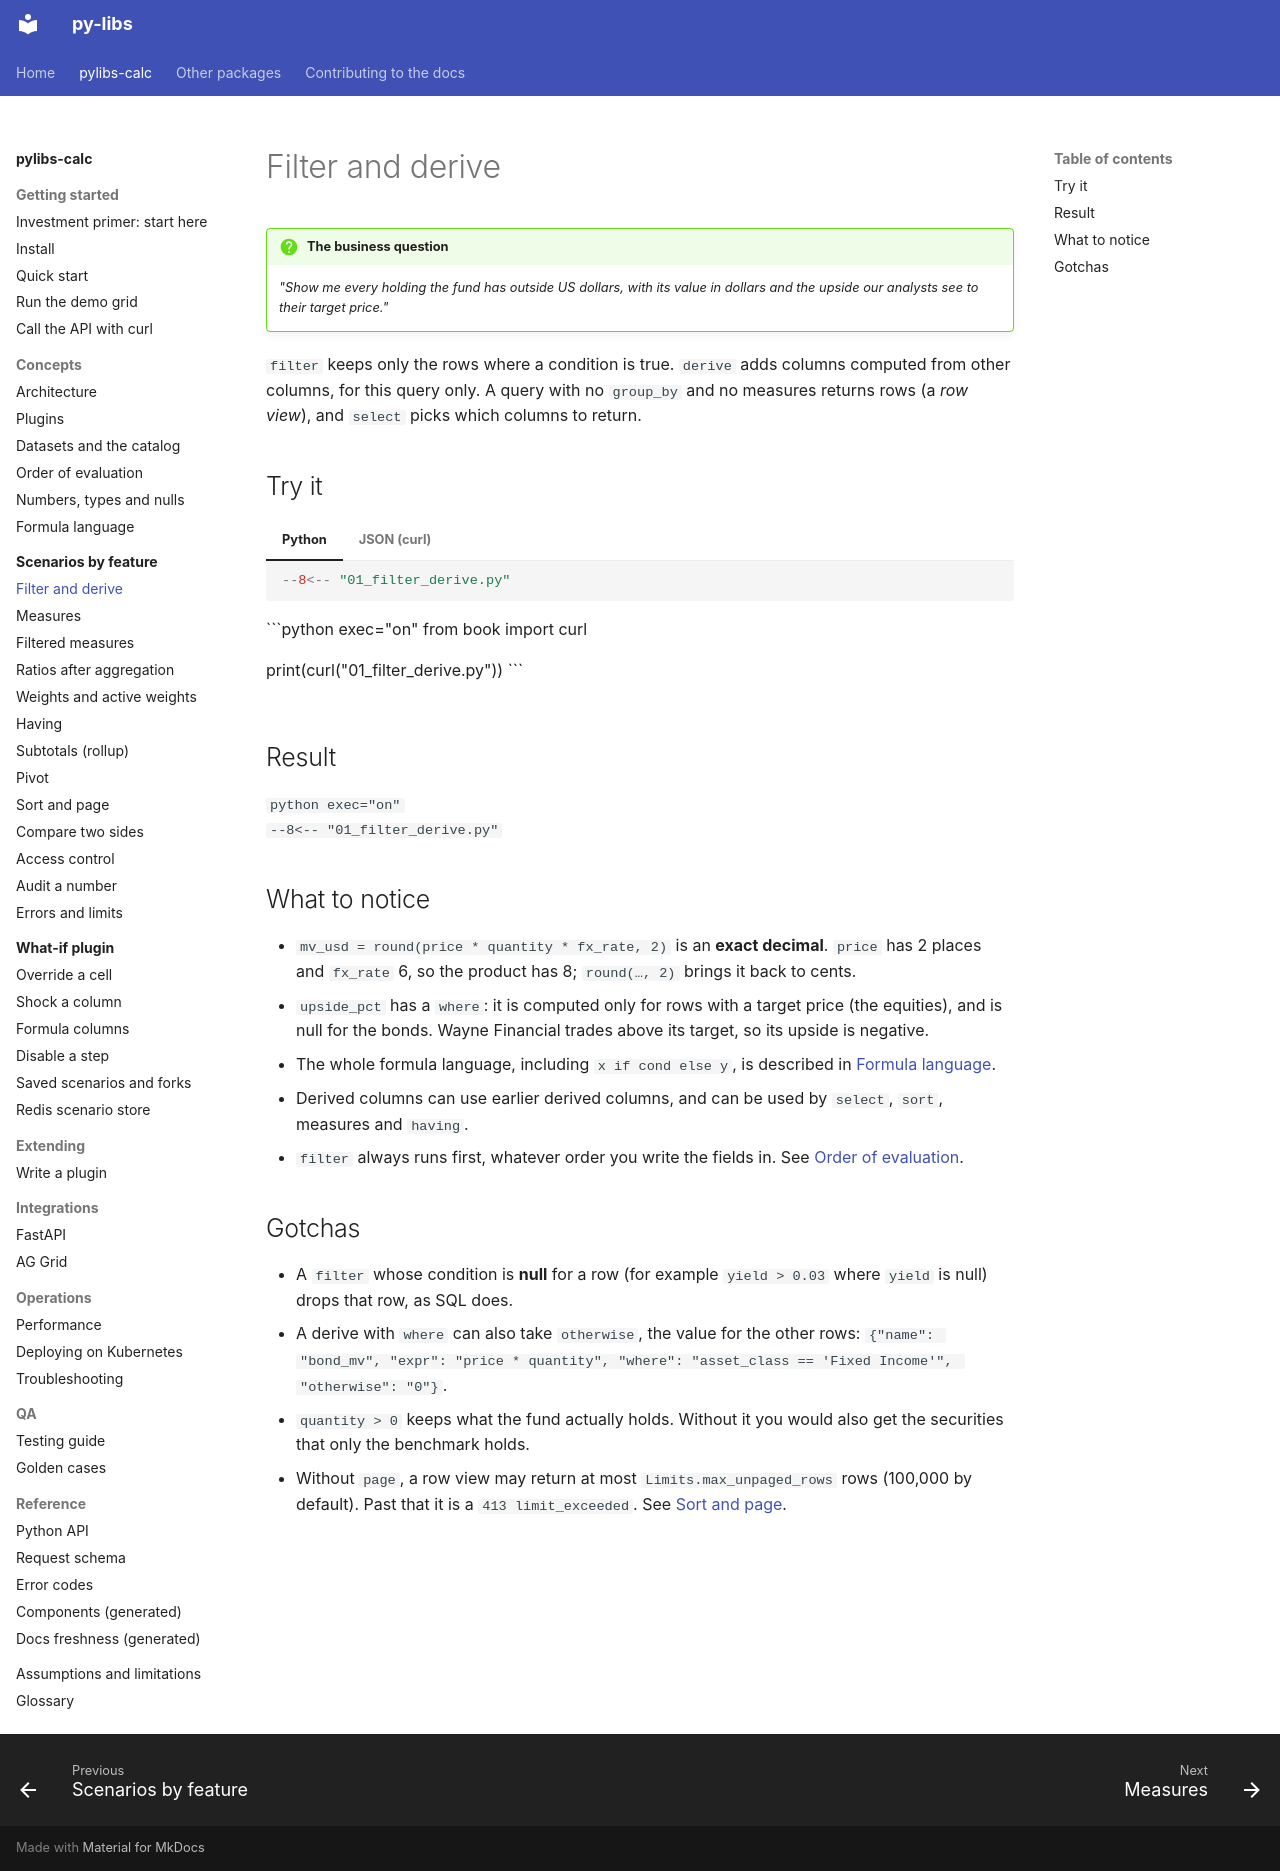

repository: sanjaysharmagwl/py-libs · page: calc/scenarios/filter-derive/index.html · generator: mkdocs

---
covers:
  - packages/calc/src/pylibs_calc/spec/query.py
  - packages/calc/src/pylibs_calc/compile/exprs.py
  - packages/calc/src/pylibs_calc/compile/query.py
---

# Filter and derive

!!! question "The business question"
    *"Show me every holding the fund has outside US dollars, with its value in dollars and the
    upside our analysts see to their target price."*

`filter` keeps only the rows where a condition is true. `derive` adds columns computed from other columns, for this query only. A query with no `group_by` and no measures returns rows (a *row view*), and `select` picks which columns to return.

## Try it

=== "Python"

    ```python
    --8<-- "01_filter_derive.py"
    ```

=== "JSON (curl)"

    ```python exec="on"
    from book import curl

    print(curl("01_filter_derive.py"))
    ```

## Result

```python exec="on"
--8<-- "01_filter_derive.py"
```

## What to notice

- `mv_usd = round(price * quantity * fx_rate, 2)` is an **exact decimal**. `price` has 2 places and `fx_rate` 6, so the product has 8; `round(…, 2)` brings it back to cents.
- `upside_pct` has a `where`: it is computed only for rows with a target price (the equities), and is null for the bonds. Wayne Financial trades above its target, so its upside is negative.
- The whole formula language, including `x if cond else y`, is described in [Formula language](../concepts/formula-language.md).
- Derived columns can use earlier derived columns, and can be used by `select`, `sort`, measures and `having`.
- `filter` always runs first, whatever order you write the fields in. See [Order of evaluation](../concepts/evaluation-order.md).

## Gotchas

- A `filter` whose condition is **null** for a row (for example `yield > 0.03` where `yield` is null) drops that row, as SQL does.
- A derive with `where` can also take `otherwise`, the value for the other rows: `{"name": "bond_mv", "expr": "price * quantity", "where": "asset_class == 'Fixed Income'", "otherwise": "0"}`.
- `quantity > 0` keeps what the fund actually holds. Without it you would also get the securities that only the benchmark holds.
- Without `page`, a row view may return at most `Limits.max_unpaged_rows` rows (100,000 by default). Past that it is a `413 limit_exceeded`. See [Sort and page](sort-page.md).
